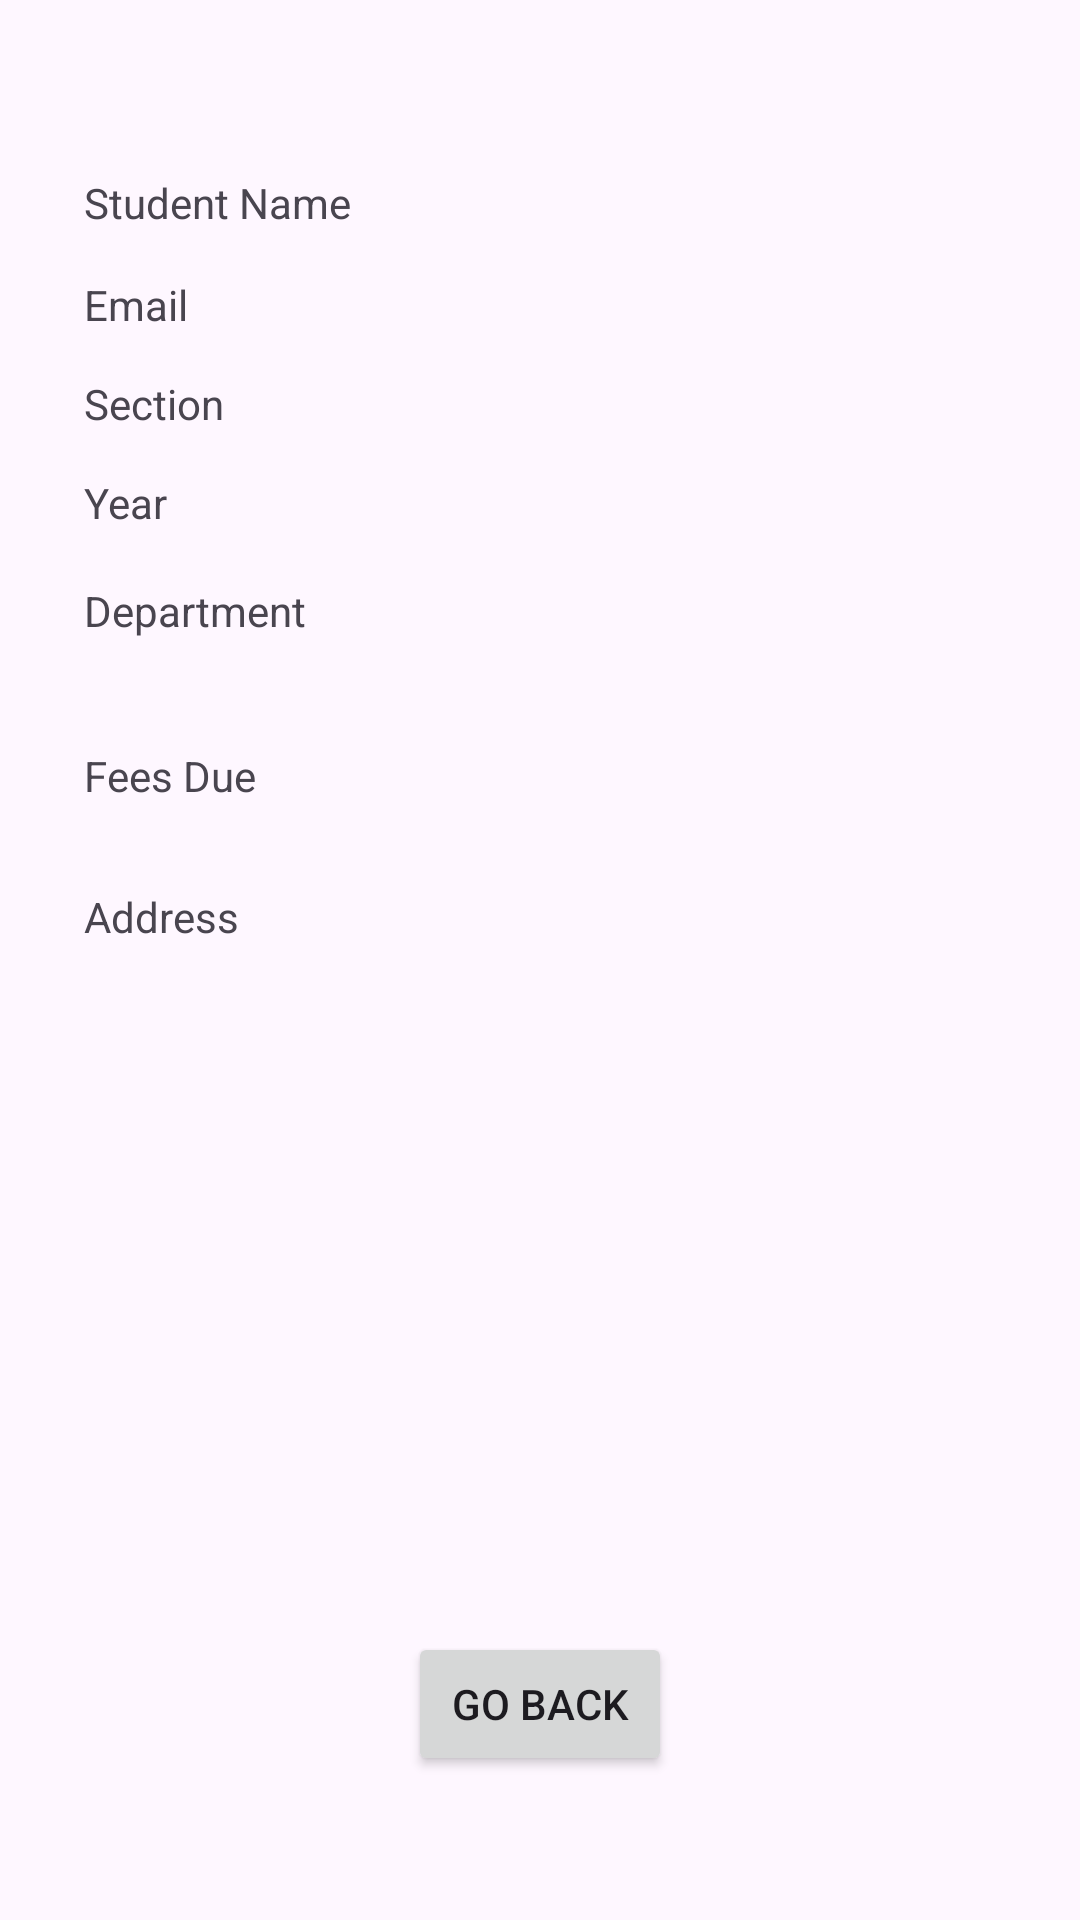

Layout XML and referenced resources for this Android screen:
<!-- AndroidManifest.xml: application theme Theme.Acadia -->
<!-- res/layout/activity_student_profile.xml -->
<?xml version="1.0" encoding="utf-8"?>
<androidx.constraintlayout.widget.ConstraintLayout xmlns:android="http://schemas.android.com/apk/res/android"
    xmlns:app="http://schemas.android.com/apk/res-auto"
    xmlns:tools="http://schemas.android.com/tools"
    android:layout_width="match_parent"
    android:background="@drawable/bggci"
    android:layout_height="match_parent">

    <TextView
        android:id="@+id/txtStudentName"
        android:layout_width="wrap_content"
        android:layout_height="wrap_content"
        android:layout_marginStart="28dp"
        android:layout_marginTop="58dp"
        android:text="Student Name"
        app:layout_constraintStart_toStartOf="parent"
        app:layout_constraintTop_toTopOf="parent" />

    <TextView
        android:id="@+id/txt_student_email"
        android:layout_width="wrap_content"
        android:layout_height="wrap_content"
        android:layout_marginTop="15dp"
        android:text="Email"
        app:layout_constraintStart_toStartOf="@+id/txtStudentName"
        app:layout_constraintTop_toBottomOf="@+id/txtStudentName" />

    <TextView
        android:id="@+id/txt_staff_phone"
        android:layout_width="wrap_content"
        android:layout_height="wrap_content"
        android:layout_marginTop="14dp"
        android:text="Section"
        app:layout_constraintStart_toStartOf="@+id/txt_student_email"
        app:layout_constraintTop_toBottomOf="@+id/txt_student_email" />

    <ImageView
        android:id="@+id/img_Student_display_picture"
        android:layout_width="wrap_content"
        android:layout_height="wrap_content"
        android:layout_marginTop="58dp"
        android:layout_marginEnd="72dp"
        app:layout_constraintEnd_toEndOf="parent"
        app:layout_constraintTop_toTopOf="parent"
        tools:srcCompat="@tools:sample/avatars" />

    <TextView
        android:id="@+id/txt_Fees_Due"
        android:layout_width="wrap_content"
        android:layout_height="wrap_content"
        android:layout_marginStart="28dp"
        android:layout_marginTop="36dp"
        android:text="Fees Due"
        app:layout_constraintStart_toStartOf="parent"
        app:layout_constraintTop_toBottomOf="@+id/txt_student_department" />

    <TextView
        android:id="@+id/txt_staff_designation"
        android:layout_width="wrap_content"
        android:layout_height="wrap_content"
        android:layout_marginTop="14dp"
        android:text="Year"
        app:layout_constraintStart_toStartOf="@+id/txt_staff_phone"
        app:layout_constraintTop_toBottomOf="@+id/txt_staff_phone" />

    <TextView
        android:id="@+id/txt_student_department"
        android:layout_width="wrap_content"
        android:layout_height="wrap_content"
        android:layout_marginTop="17dp"
        android:text="Department"
        app:layout_constraintStart_toStartOf="@+id/txt_staff_designation"
        app:layout_constraintTop_toBottomOf="@+id/txt_staff_designation" />

    <Button
        android:id="@+id/btn_go_back"
        android:layout_width="wrap_content"
        android:layout_height="wrap_content"
        android:layout_marginBottom="48dp"
        android:text="Go Back"
        app:layout_constraintBottom_toBottomOf="parent"
        app:layout_constraintEnd_toEndOf="parent"
        app:layout_constraintStart_toStartOf="parent" />

    <TextView
        android:id="@+id/txt_student_address"
        android:layout_width="wrap_content"
        android:layout_height="wrap_content"
        android:layout_marginStart="28dp"
        android:layout_marginTop="28dp"
        android:text="Address"
        app:layout_constraintStart_toStartOf="parent"
        app:layout_constraintTop_toBottomOf="@+id/txt_Fees_Due" />
</androidx.constraintlayout.widget.ConstraintLayout>
<!-- resources referenced by this layout -->
<resources>
  <style name="Theme.Acadia" parent="Base.Theme.Acadia" />
  <style name="Base.Theme.Acadia" parent="Theme.Material3.DayNight.NoActionBar">
          
          
          <item name="colorPrimary">#2488F6</item>
      </style>
</resources>
